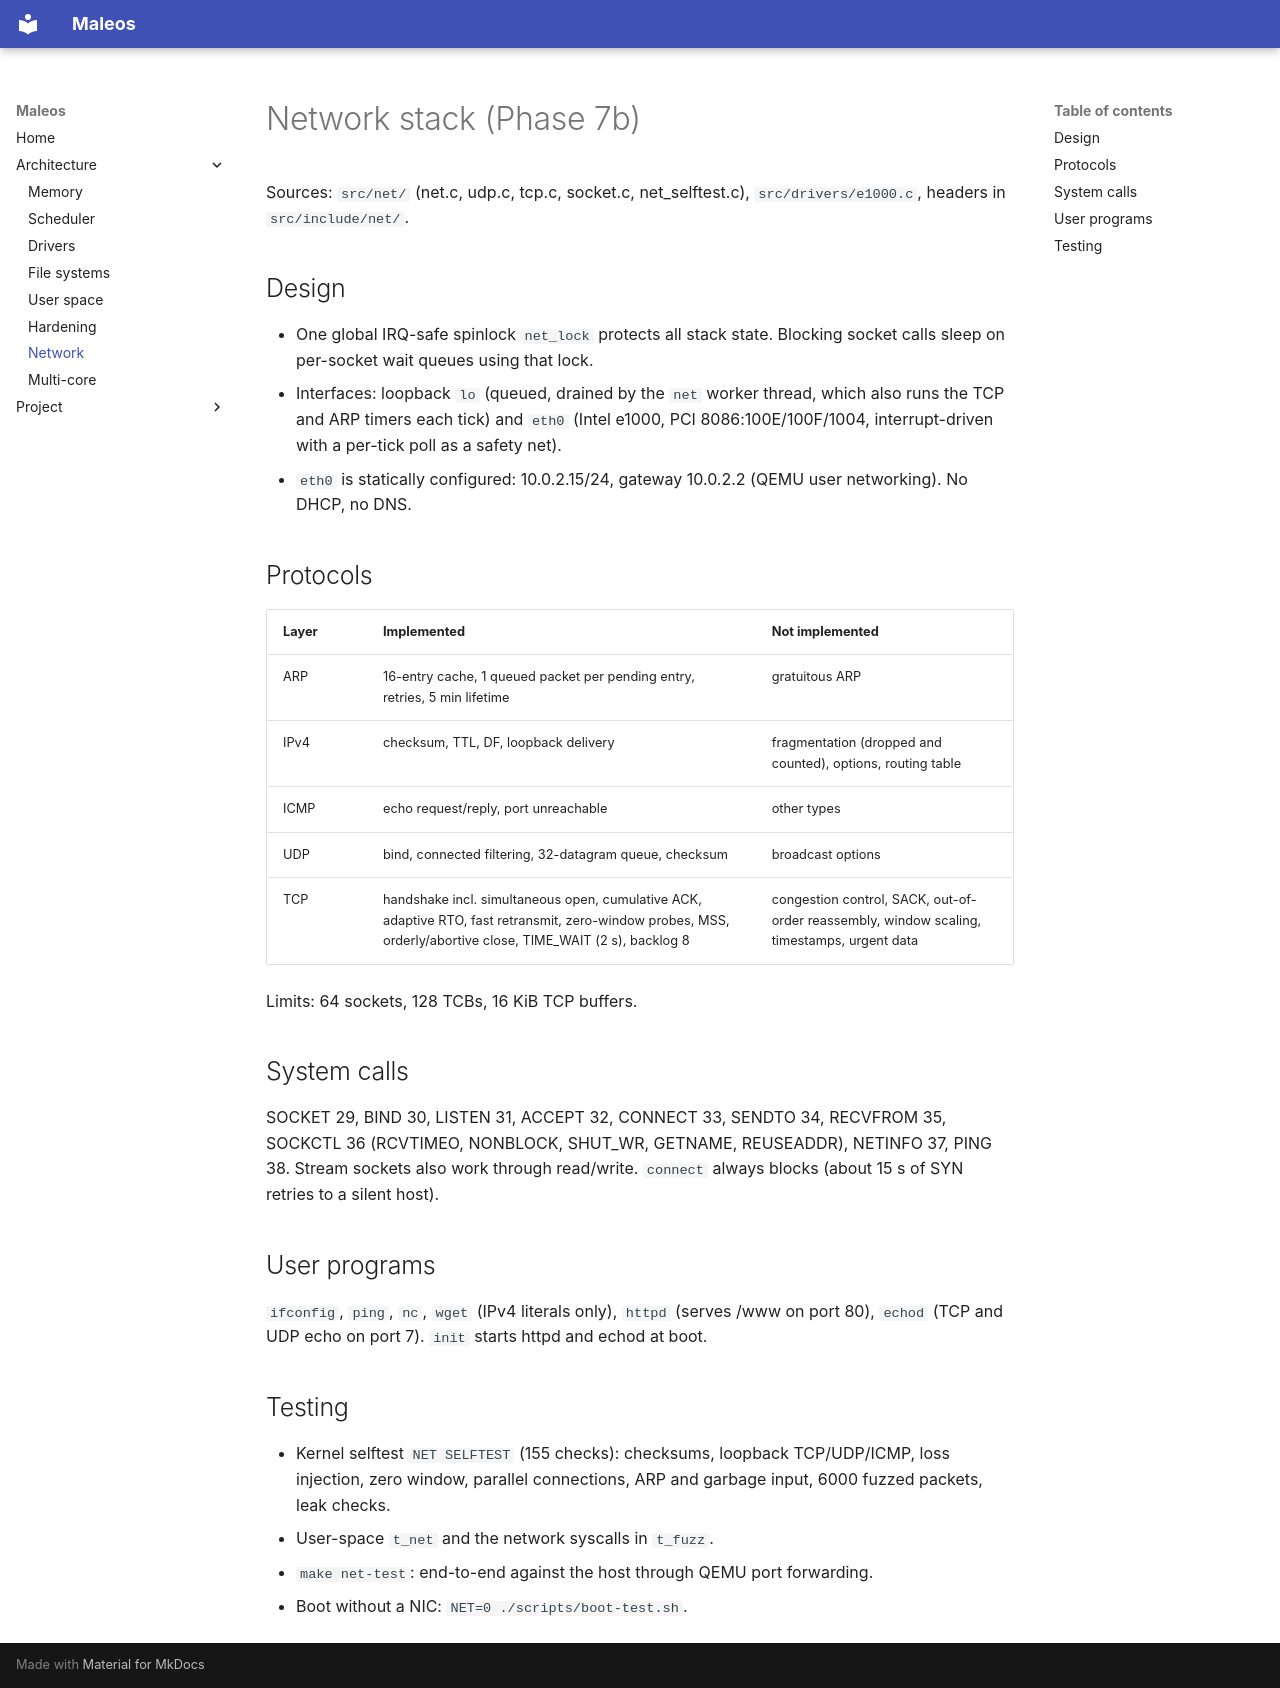

repository: saadazhar658-bit/maleos · page: NETWORK/index.html · generator: mkdocs

# Network stack (Phase 7b)

Sources: `src/net/` (net.c, udp.c, tcp.c, socket.c, net_selftest.c), `src/drivers/e1000.c`,
headers in `src/include/net/`.

## Design
- One global IRQ-safe spinlock `net_lock` protects all stack state. Blocking socket calls sleep on
  per-socket wait queues using that lock.
- Interfaces: loopback `lo` (queued, drained by the `net` worker thread, which also runs the TCP and
  ARP timers each tick) and `eth0` (Intel e1000, PCI 8086:100E/100F/1004, interrupt-driven with a
  per-tick poll as a safety net).
- `eth0` is statically configured: 10.0.2.15/24, gateway 10.0.2.2 (QEMU user networking). No DHCP, no DNS.

## Protocols
| Layer | Implemented | Not implemented |
|---|---|---|
| ARP | 16-entry cache, 1 queued packet per pending entry, retries, 5 min lifetime | gratuitous ARP |
| IPv4 | checksum, TTL, DF, loopback delivery | fragmentation (dropped and counted), options, routing table |
| ICMP | echo request/reply, port unreachable | other types |
| UDP | bind, connected filtering, 32-datagram queue, checksum | broadcast options |
| TCP | handshake incl. simultaneous open, cumulative ACK, adaptive RTO, fast retransmit, zero-window probes, MSS, orderly/abortive close, TIME_WAIT (2 s), backlog 8 | congestion control, SACK, out-of-order reassembly, window scaling, timestamps, urgent data |

Limits: 64 sockets, 128 TCBs, 16 KiB TCP buffers.

## System calls
SOCKET 29, BIND 30, LISTEN 31, ACCEPT 32, CONNECT 33, SENDTO 34, RECVFROM 35, SOCKCTL 36
(RCVTIMEO, NONBLOCK, SHUT_WR, GETNAME, REUSEADDR), NETINFO 37, PING 38. Stream sockets also work
through read/write. `connect` always blocks (about 15 s of SYN retries to a silent host).

## User programs
`ifconfig`, `ping`, `nc`, `wget` (IPv4 literals only), `httpd` (serves /www on port 80), `echod`
(TCP and UDP echo on port 7). `init` starts httpd and echod at boot.

## Testing
- Kernel selftest `NET SELFTEST` (155 checks): checksums, loopback TCP/UDP/ICMP, loss injection,
  zero window, parallel connections, ARP and garbage input, 6000 fuzzed packets, leak checks.
- User-space `t_net` and the network syscalls in `t_fuzz`.
- `make net-test`: end-to-end against the host through QEMU port forwarding.
- Boot without a NIC: `NET=0 ./scripts/boot-test.sh`.
